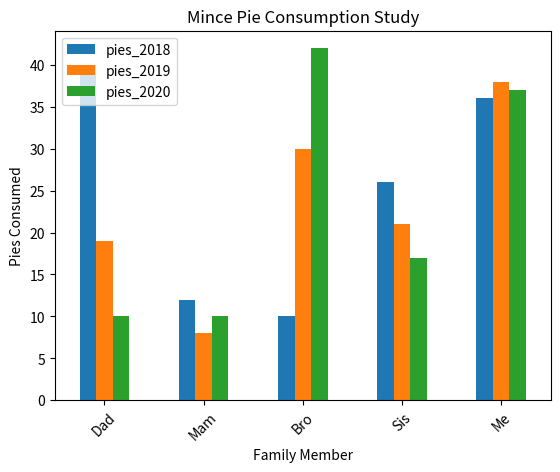

Recreate this plot in Python.
import pandas as pd
import matplotlib.pyplot as plt

plotdata = pd.DataFrame({ "pies_2018":[40, 12, 10, 26, 36],    				  
							"pies_2019":[19, 8, 30, 21, 38],    
							"pies_2020":[10, 10, 42, 17, 37] },    
                          index=["Dad", "Mam", "Bro", "Sis", "Me"])

plotdata.plot(kind="bar")

plt.title("Mince Pie Consumption Study")
plt.xlabel("Family Member")
plt.ylabel("Pies Consumed")

plt.xticks(rotation=45, horizontalalignment="center")

